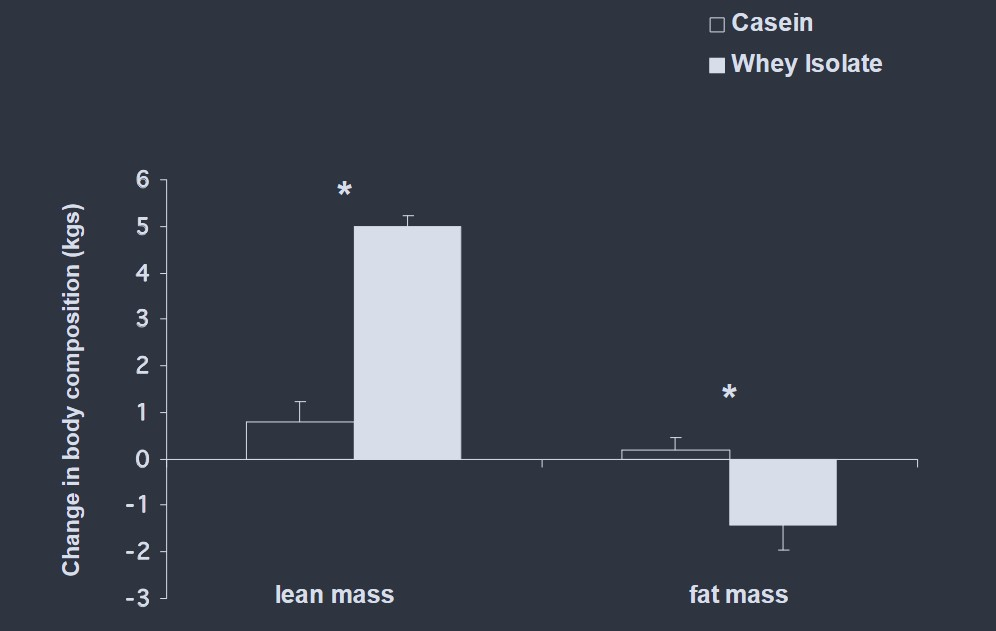

The data file committed next to this chart (first rows):
Bar0, 0.8153310104529619, 0, mean
Bar0, 1.254, 0, upper_se
Bar1, 4.997, 1, mean
Bar1, 5.226, 1, upper_se
